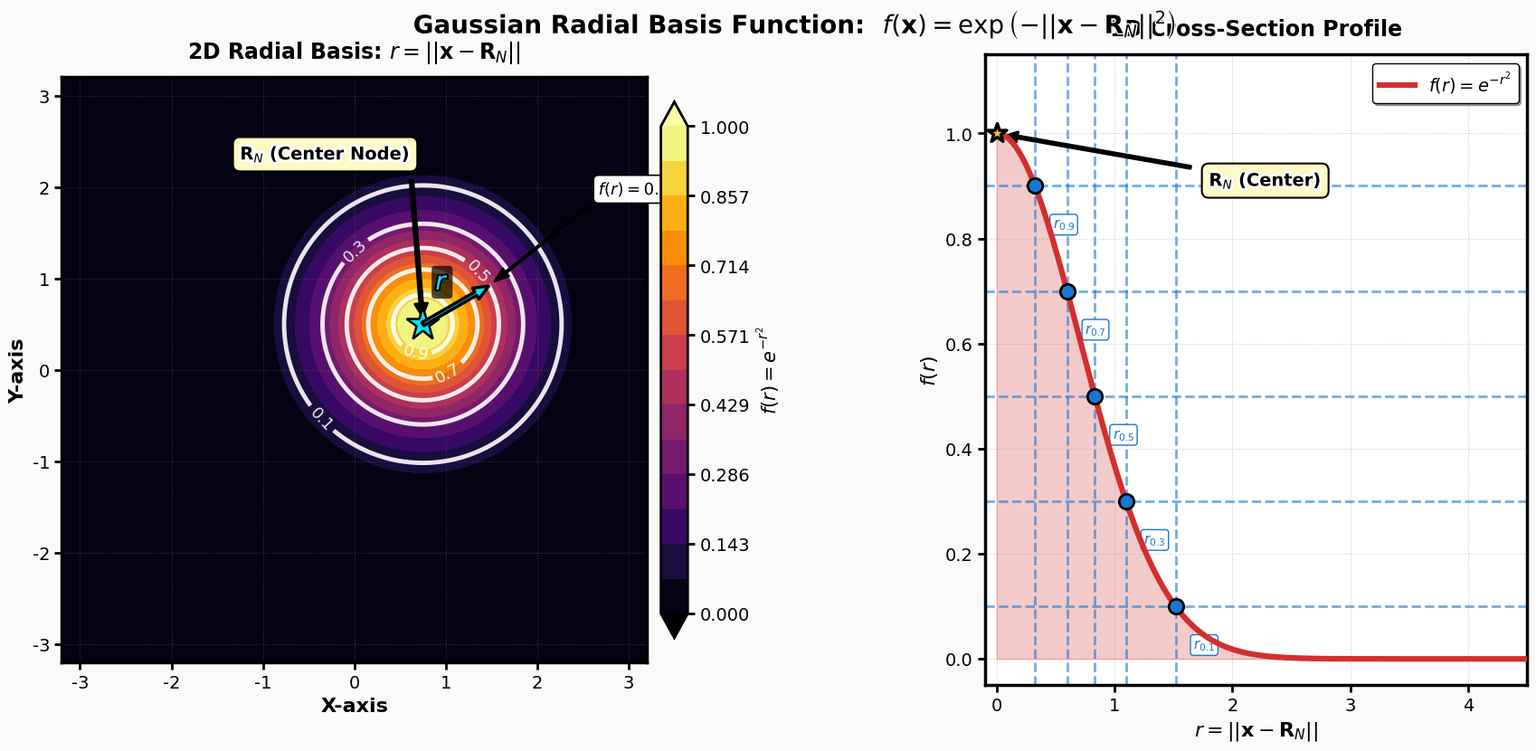

The script that saved this image:
import numpy as np
import matplotlib.pyplot as plt
from matplotlib.gridspec import GridSpec
import matplotlib.patheffects as pe

# =============================================================================
# CONFIGURATION & STYLE
# =============================================================================
plt.rcParams['font.family'] = 'sans-serif'
plt.rcParams['font.sans-serif'] = ['DejaVu Sans', 'Segoe UI', 'Helvetica', 'Arial']
plt.rcParams['font.size'] = 14
plt.rcParams['axes.linewidth'] = 2.5
plt.rcParams['xtick.major.width'] = 2.0
plt.rcParams['ytick.major.width'] = 2.0
plt.rcParams['xtick.major.size'] = 6.0
plt.rcParams['ytick.major.size'] = 6.0
plt.rcParams['text.usetex'] = False  # Pure Python rendering, no LaTeX parsing

# =============================================================================
# DATA GENERATION
# =============================================================================
# Define the grid
N = 400
x = np.linspace(-3.5, 3.5, N)
y = np.linspace(-3.5, 3.5, N)
X, Y = np.meshgrid(x, y)

# Center of the Gaussian: R_N
RN = np.array([0.75, 0.5])
r = np.sqrt((X - RN[0])**2 + (Y - RN[1])**2)
F = np.exp(-r**2)

# Radial profile data
r_1d = np.linspace(0, 4.5, 500)
f_1d = np.exp(-r_1d**2)

# =============================================================================
# FIGURE SETUP
# =============================================================================
fig = plt.figure(figsize=(18, 8.5), facecolor='#FAFAFA', dpi=150)
gs = GridSpec(1, 2, width_ratios=[1.3, 1], wspace=0.35,
              left=0.05, right=0.95, bottom=0.1, top=0.92)

ax1 = fig.add_subplot(gs[0])
ax2 = fig.add_subplot(gs[1])

# =============================================================================
# MAIN 2D VIEW: Cel-shaded contour plot + bold contours
# =============================================================================
# Background cel-shading (contourf)
levels_bg = np.linspace(0, 1.0, 15)
cf = ax1.contourf(X, Y, F, levels=levels_bg, cmap='inferno', zorder=1, extend='both')

# Bold contour lines
contour_levels = [0.1, 0.3, 0.5, 0.7, 0.9]
cs = ax1.contour(X, Y, F, levels=contour_levels, colors='white', linewidths=3.5, zorder=3, alpha=0.9)
ax1.clabel(cs, inline=True, fontsize=13, fmt='%.1f', colors='white',
           inline_spacing=8, use_clabeltext=True)

# Mark the center node R_N
ax1.plot(RN[0], RN[1], marker='*', markersize=28, color='#00E5FF',
         markeredgecolor='black', markeredgewidth=1.8, zorder=10)

# Colorbar for the 2D plot
cbar = fig.colorbar(cf, ax=ax1, shrink=0.85, pad=0.02)
cbar.set_label('$f(r) = e^{-r^2}$', fontsize=15, fontweight='bold')
cbar.outline.set_linewidth(2)

# Aesthetics for ax1
ax1.set_xlim(-3.2, 3.2)
ax1.set_ylim(-3.2, 3.2)
ax1.set_xlabel('X-axis', fontsize=16, fontweight='bold')
ax1.set_ylabel('Y-axis', fontsize=16, fontweight='bold')
ax1.set_title('2D Radial Basis: $r = ||\\mathbf{x} - \\mathbf{R}_N||$',
              fontsize=17, fontweight='bold', pad=15)
ax1.set_aspect('equal')
ax1.grid(True, linestyle=':', alpha=0.4, color='gray', zorder=0)

# ---- Detailed Annotations for ax1 ----
# 1. Center node callout
ax1.annotate(
    '$\\mathbf{R}_N$ (Center Node)',
    xy=(RN[0], RN[1]), xytext=(RN[0] - 2.0, RN[1] + 1.8),
    arrowprops=dict(facecolor='black', edgecolor='black', linewidth=2,
                    shrink=0.05, width=2.5, headwidth=10, headlength=10),
    bbox=dict(boxstyle='round, pad=0.4', facecolor='#FFF9C4',
              edgecolor='black', linewidth=1.5),
    fontsize=14, fontweight='bold',
    path_effects=[pe.withStroke(linewidth=4, foreground='white')]
)

# 2. Radius vector annotation (r)
r_example = np.sqrt(-np.log(0.5))  # radius where f = 0.5
angle = np.pi / 6
x_point = RN[0] + r_example * np.cos(angle)
y_point = RN[1] + r_example * np.sin(angle)

ax1.annotate(
    '', xy=(x_point, y_point), xytext=(RN[0], RN[1]),
    arrowprops=dict(facecolor='#00E5FF', edgecolor='black', linewidth=2.5,
                    shrink=0.0, width=3, headwidth=10, headlength=12),
    zorder=20
)
# Label for the radius vector
mid_x = (RN[0] + x_point) / 2
mid_y = (RN[1] + y_point) / 2
ax1.text(mid_x - 0.15, mid_y + 0.25, '$r$', fontsize=20, color='#00E5FF',
         fontweight='bold', ha='center', va='center',
         bbox=dict(boxstyle='round, pad=0.15', facecolor='black', edgecolor='none', alpha=0.7),
         path_effects=[pe.withStroke(linewidth=3, foreground='black')])

# 3. Contour value annotation
ax1.annotate(
    '$f(r) = 0.5$',
    xy=(x_point, y_point), xytext=(x_point + 1.2, y_point + 1.0),
    arrowprops=dict(facecolor='black', edgecolor='black', linewidth=1.5,
                    shrink=0.05, width=1.5, headwidth=8),
    bbox=dict(boxstyle='round, pad=0.3', facecolor='white',
              edgecolor='black', linewidth=1.2),
    fontsize=13, fontweight='bold',
    path_effects=[pe.withStroke(linewidth=4, foreground='white')]
)

# =============================================================================
# SECONDARY 1D VIEW: Radial profile
# =============================================================================
ax2.plot(r_1d, f_1d, linewidth=4.5, color='#D32F2F', zorder=5,
         label='$f(r) = e^{-r^2}$', solid_joinstyle='round')
ax2.fill_between(r_1d, 0, f_1d, alpha=0.25, color='#D32F2F', zorder=2)

# Mark the specific radii corresponding to the contour levels
for level in contour_levels:
    r_level = np.sqrt(-np.log(level))
    ax2.scatter([r_level], [level], s=140, zorder=10, color='#1976D2',
                edgecolor='black', linewidth=2.0)
    ax2.axvline(x=r_level, linestyle='--', color='#1976D2', alpha=0.6,
                linewidth=2.0)
    ax2.axhline(y=level, linestyle='--', color='#1976D2', alpha=0.6,
                linewidth=2.0)
    # Label the specific radii
    ax2.annotate(f'$r_{{{level:.1f}}}$', xy=(r_level, level),
                 xytext=(r_level + 0.15, level - 0.08),
                 fontsize=11, fontweight='bold', color='#1976D2',
                 bbox=dict(boxstyle='round, pad=0.2', facecolor='white',
                           edgecolor='#1976D2', linewidth=1.0))

# Highlight the center
ax2.scatter([0], [1], s=250, zorder=10, color='#FFC107',
            edgecolor='black', linewidth=2.5, marker='*')

# Aesthetics for ax2
ax2.set_xlim(-0.1, 4.5)
ax2.set_ylim(-0.05, 1.15)
ax2.set_xlabel('$r = ||\\mathbf{x} - \\mathbf{R}_N||$', fontsize=16, fontweight='bold')
ax2.set_ylabel('$f(r)$', fontsize=16, fontweight='bold')
ax2.set_title('1D Cross-Section Profile', fontsize=17, fontweight='bold', pad=15)
ax2.grid(True, linestyle=':', alpha=0.4, color='gray')
ax2.legend(fontsize=14, loc='upper right', frameon=True, fancybox=True,
           shadow=True, edgecolor='black', facecolor='white')

# ---- Annotation for the center in the 1D plot ----
ax2.annotate(
    '$\\mathbf{R}_N$ (Center)',
    xy=(0, 1), xytext=(1.8, 0.9),
    arrowprops=dict(facecolor='black', edgecolor='black', linewidth=2,
                    shrink=0.05, width=2, headwidth=8, headlength=8),
    bbox=dict(boxstyle='round, pad=0.4', facecolor='#FFF9C4',
              edgecolor='black', linewidth=1.5),
    fontsize=14, fontweight='bold',
    path_effects=[pe.withStroke(linewidth=4, foreground='white')]
)

# =============================================================================
# FINAL LAYOUT ADJUSTMENT & DISPLAY
# =============================================================================
fig.suptitle('Gaussian Radial Basis Function:  $f(\\mathbf{x}) = \\exp\\left(-||\\mathbf{x} - \\mathbf{R}_N||^2\\right)$',
             fontsize=20, fontweight='bold', y=0.98,
             path_effects=[pe.withStroke(linewidth=2, foreground='white')])

# Tight layout to prevent clipping
plt.subplots_adjust(top=0.88, bottom=0.12)

# Display the static diagram
plt.show()
